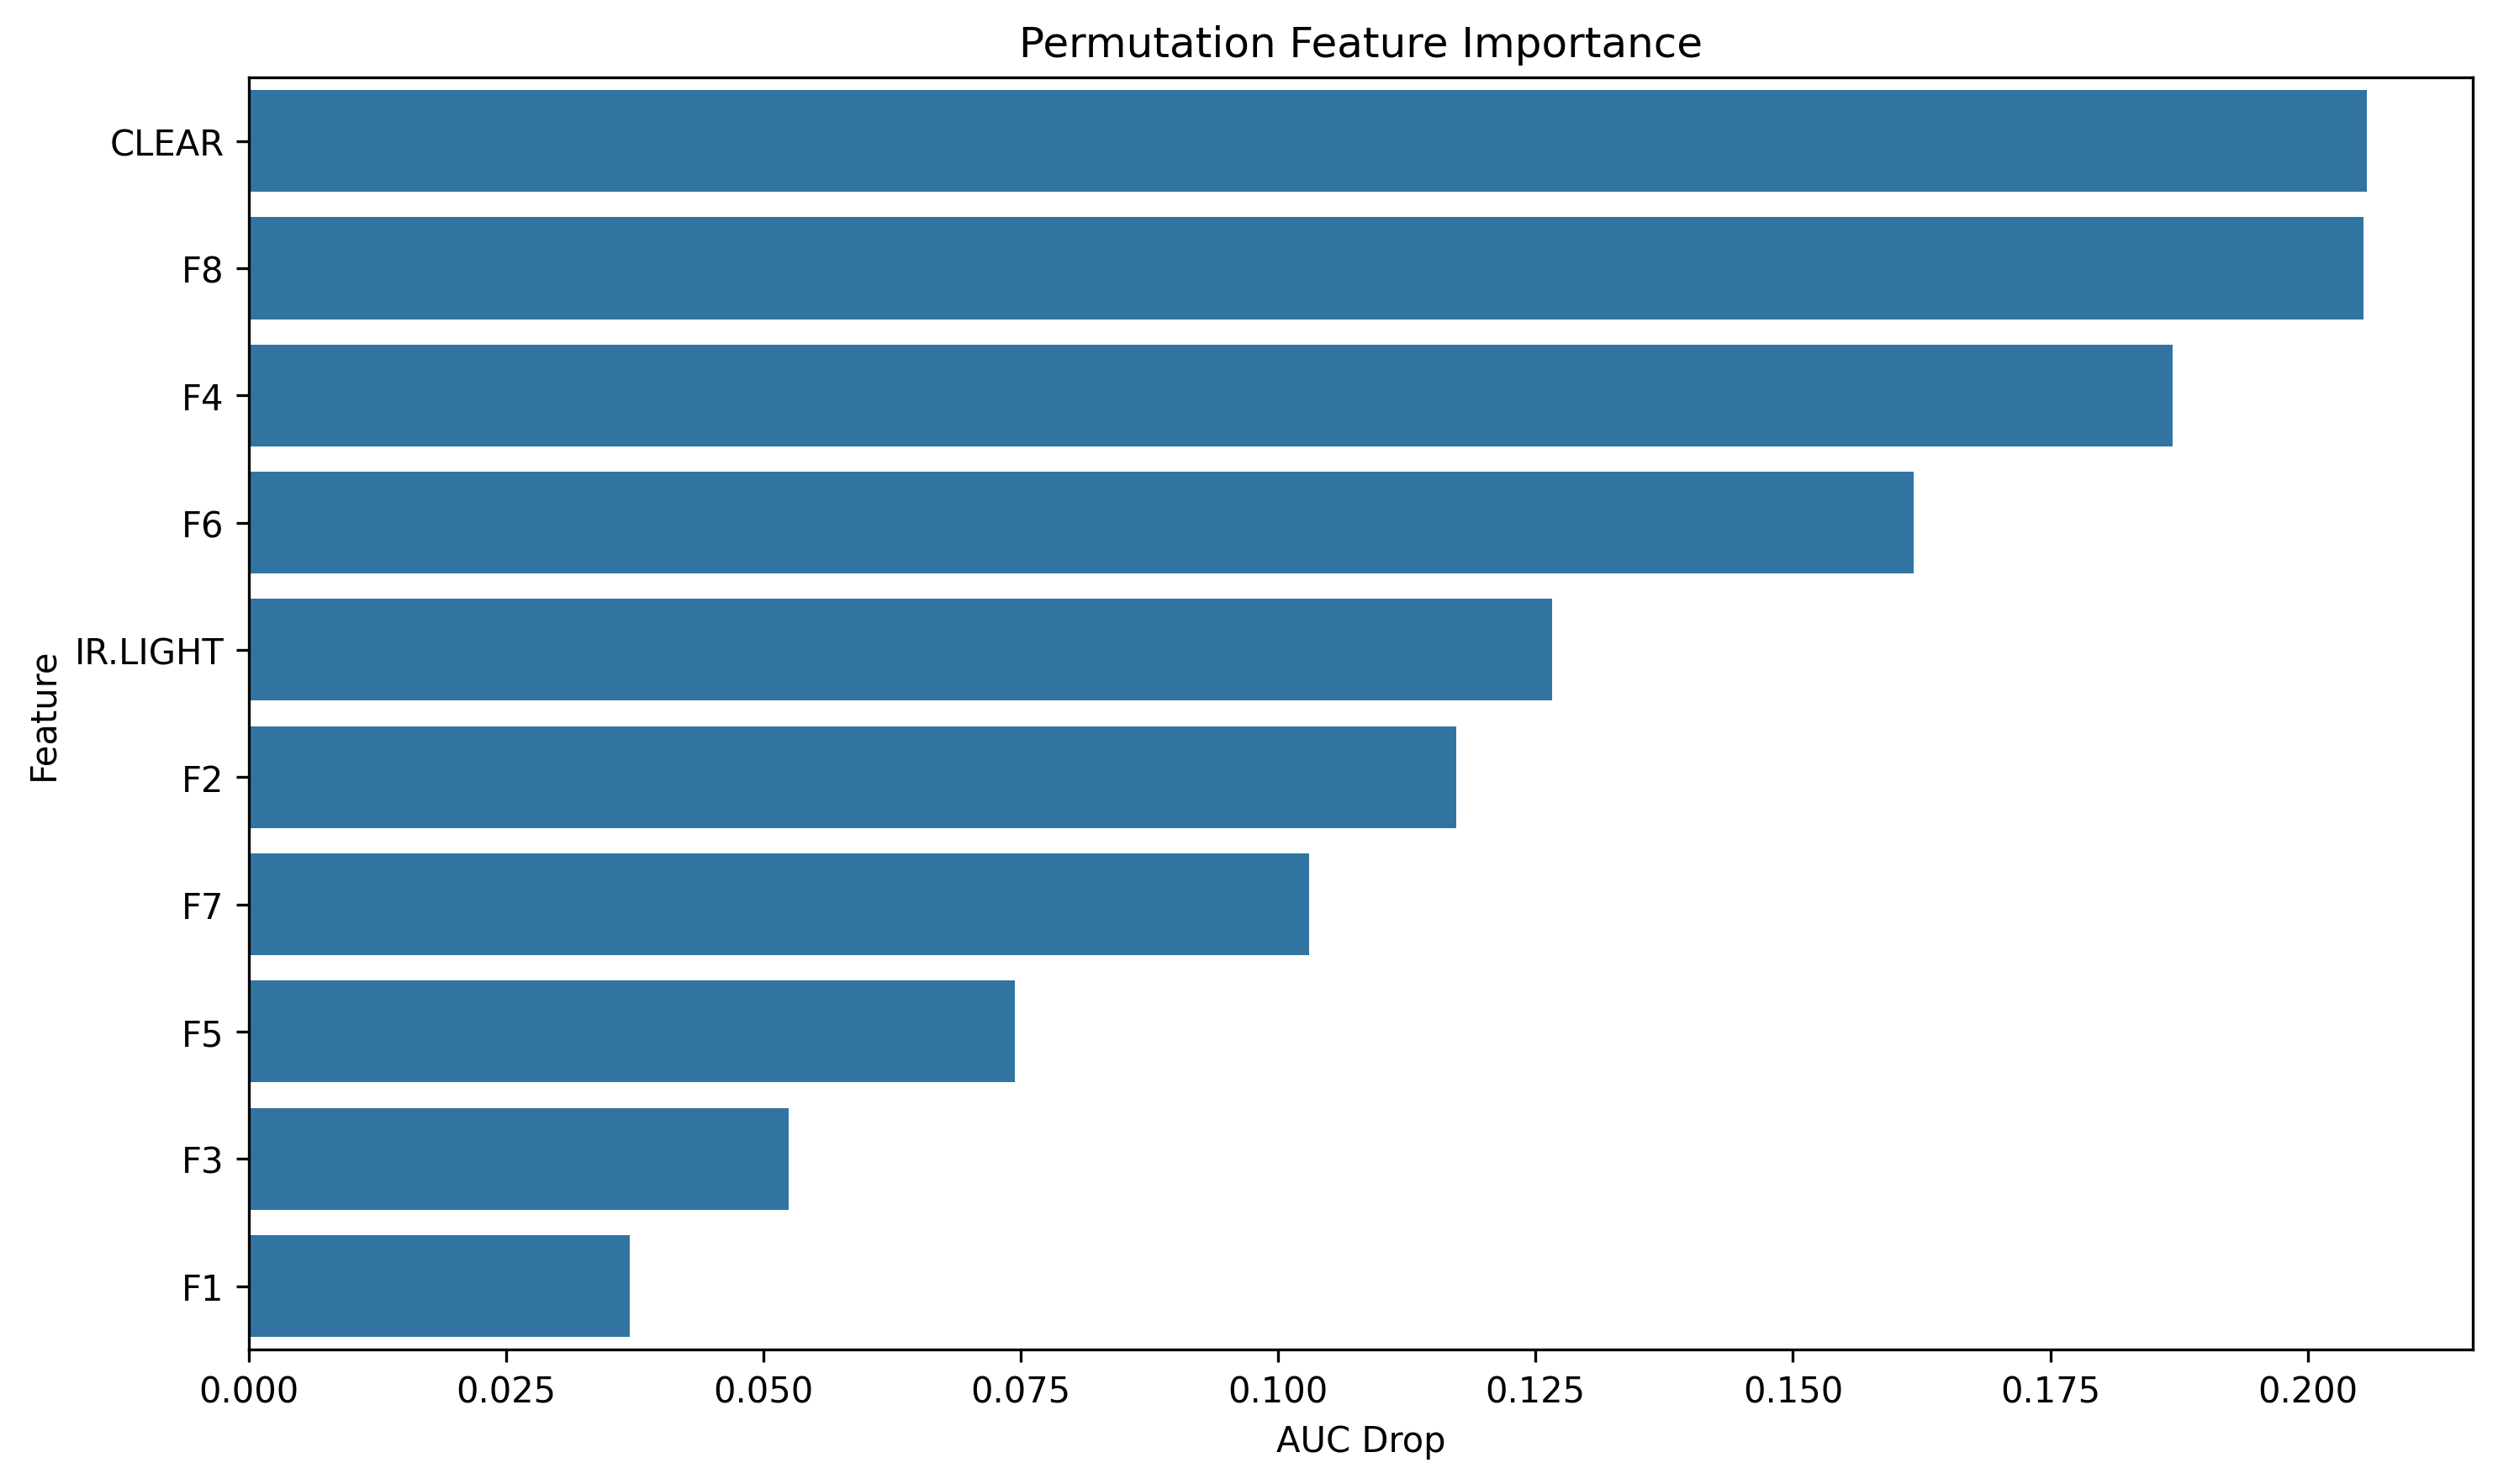

The data file committed next to this chart (first rows):
feature, importance
CLEAR, 0.2058
F8, 0.2054
F4, 0.1869
F6, 0.1617
IR.LIGHT, 0.1266
F2, 0.1173
F7, 0.103
F5, 0.07444
F3, 0.05244
F1, 0.03699
